Labelled photos from "data", an image-classification folder in Navarro45/Projeto-Transformador-1. The possible labels are: galaxy, quasar, star.

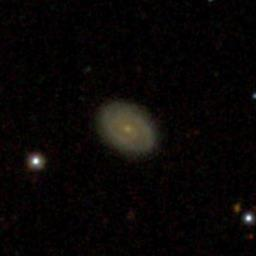
Label: galaxy

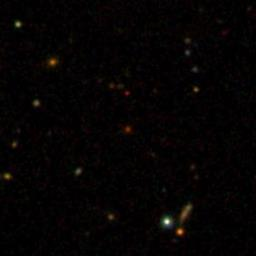
Label: galaxy

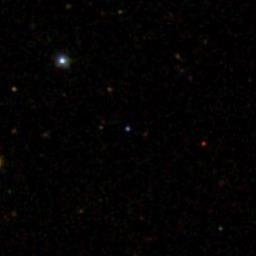
Label: quasar

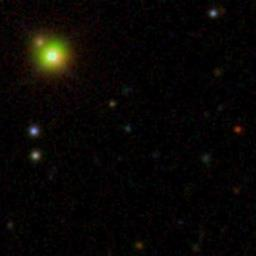
Label: quasar

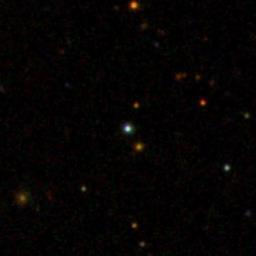
Label: star

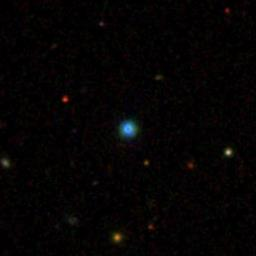
Label: star
